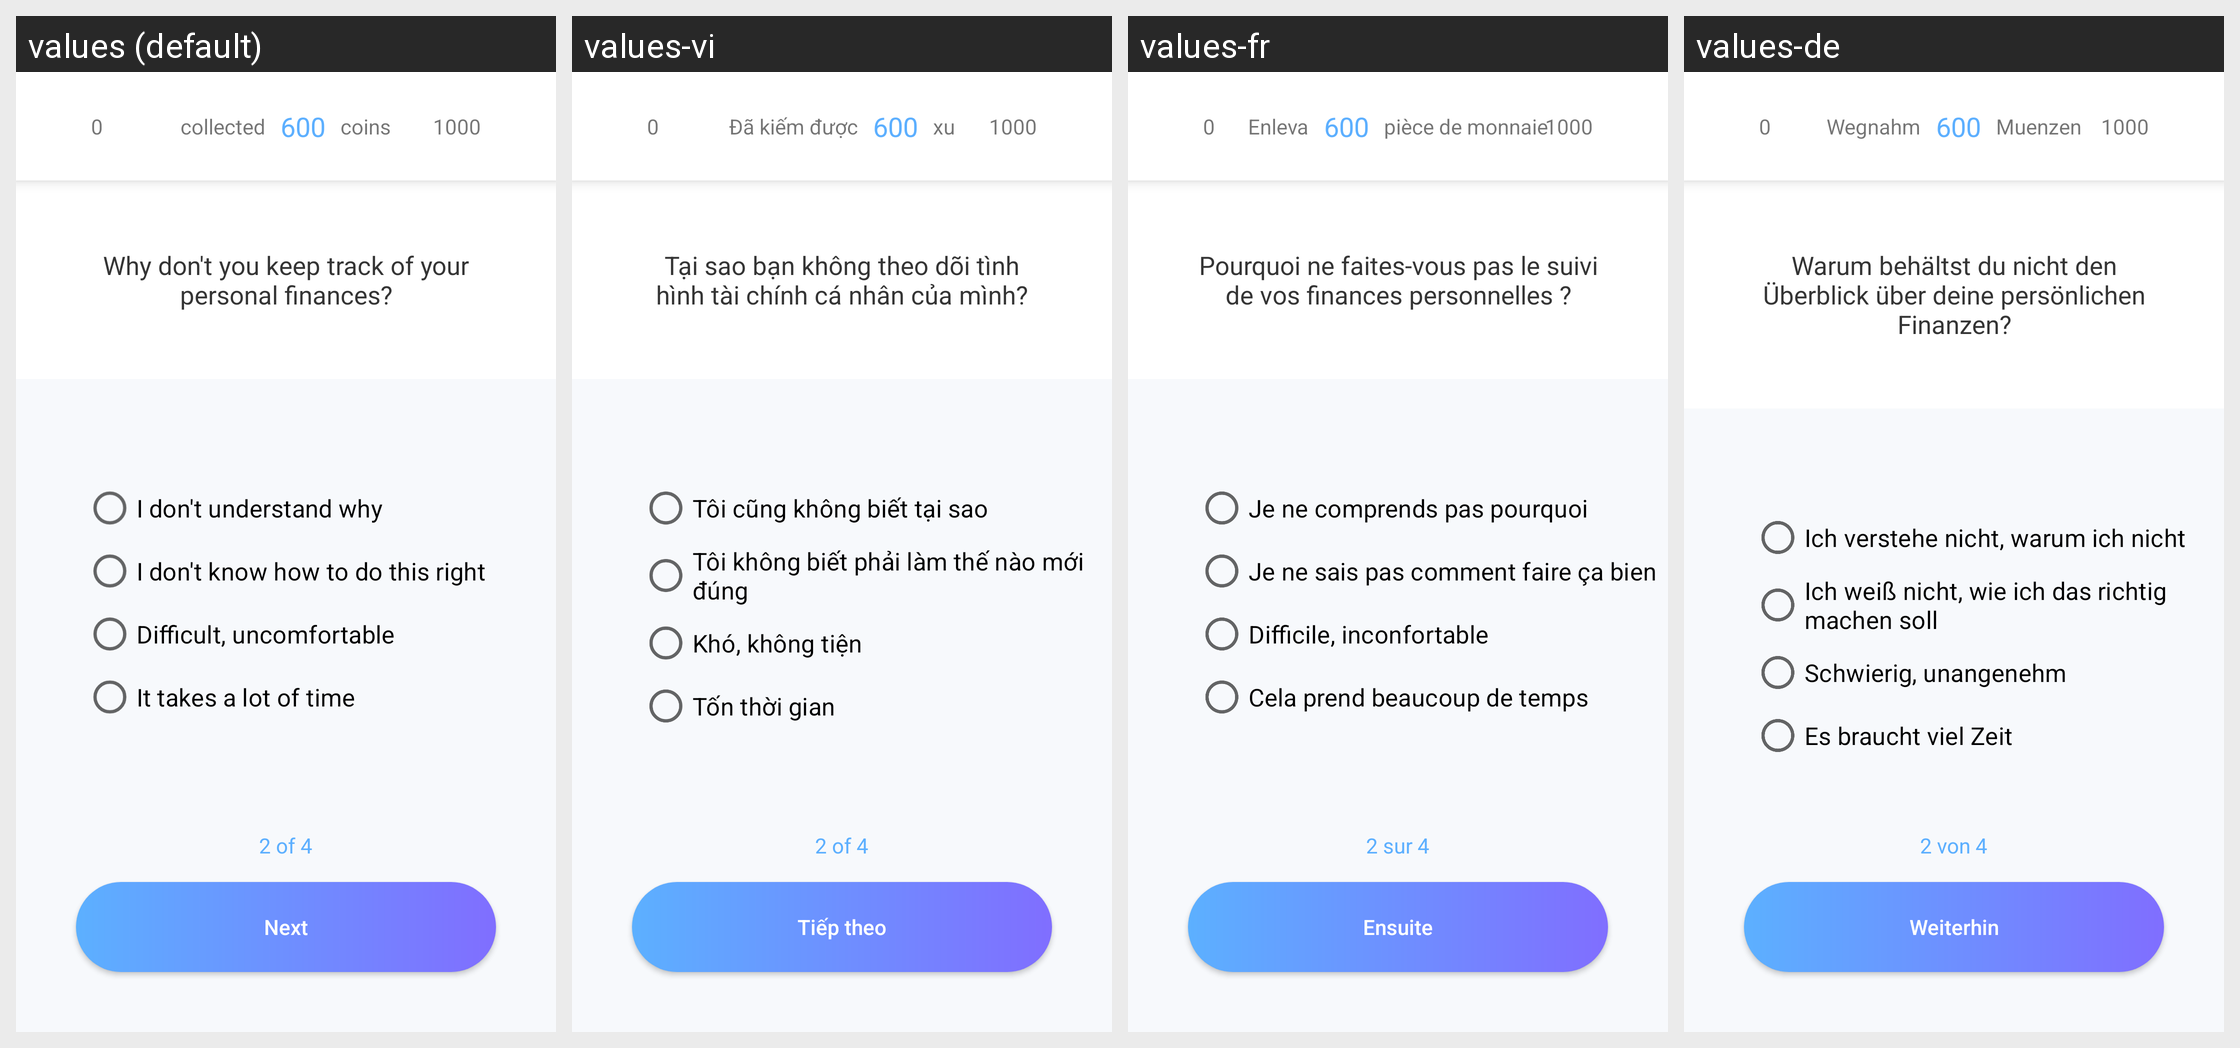

Here is an Android app screen in its default locale and in the app's own translations. Write out the translated-string differences for the strings that appear on this screen.
Android screen res/layout/activity_no2.xml rendered under 4 locales, left to right: values (default), values-vi, values-fr, values-de. Device: Nexus 5 (rendered at 1080×1920; each locale shown at half size, 540×960, under a caption strip naming it); theme AppTheme.ToolBar.
Other locales in the repository, not shown: values-ar, values-en, values-es, values-it, values-pt, values-ru, values-th.
Strings drawn on this screen, with the default value and each locale's value (text and hints the layout hard-codes, and strings that could not be matched under every locale, appear in the picture but are not listed):

taken
  values: collected   
  values-vi: Đã kiếm được   
  values-fr: Enleva   
  values-de: Wegnahm   

coins
  values:    coins
  values-vi:    xu
  values-fr:    pièce de monnaie
  values-de:    Muenzen

no_q2
  values: Why don't you keep track of your personal finances?
  values-vi: Tại sao bạn không theo dõi tình hình tài chính cá nhân của mình?
  values-fr: Pourquoi ne faites-vous pas le suivi de vos finances personnelles ?
  values-de: Warum behältst du nicht den Überblick über deine persönlichen Finanzen?

no_answer_2_1
  values: I don't understand why
  values-vi: Tôi cũng không biết tại sao
  values-fr: Je ne comprends pas pourquoi
  values-de: Ich verstehe nicht, warum ich nicht

no_answer_2_2
  values: I don't know how to do this right
  values-vi: Tôi không biết phải làm thế nào mới đúng
  values-fr: Je ne sais pas comment faire ça bien
  values-de: Ich weiß nicht, wie ich das richtig machen soll

no_answer_2_3
  values: Difficult, uncomfortable
  values-vi: Khó, không tiện
  values-fr: Difficile, inconfortable
  values-de: Schwierig, unangenehm

no_answer_2_4
  values: It takes a lot of time
  values-vi: Tốn thời gian
  values-fr: Cela prend beaucoup de temps
  values-de: Es braucht viel Zeit

page2_no
  values: 2 of 4
  values-vi: 2 of 4
  values-fr: 2 sur 4
  values-de: 2 von 4

next
  values: Next
  values-vi: Tiếp theo
  values-fr: Ensuite
  values-de: Weiterhin
